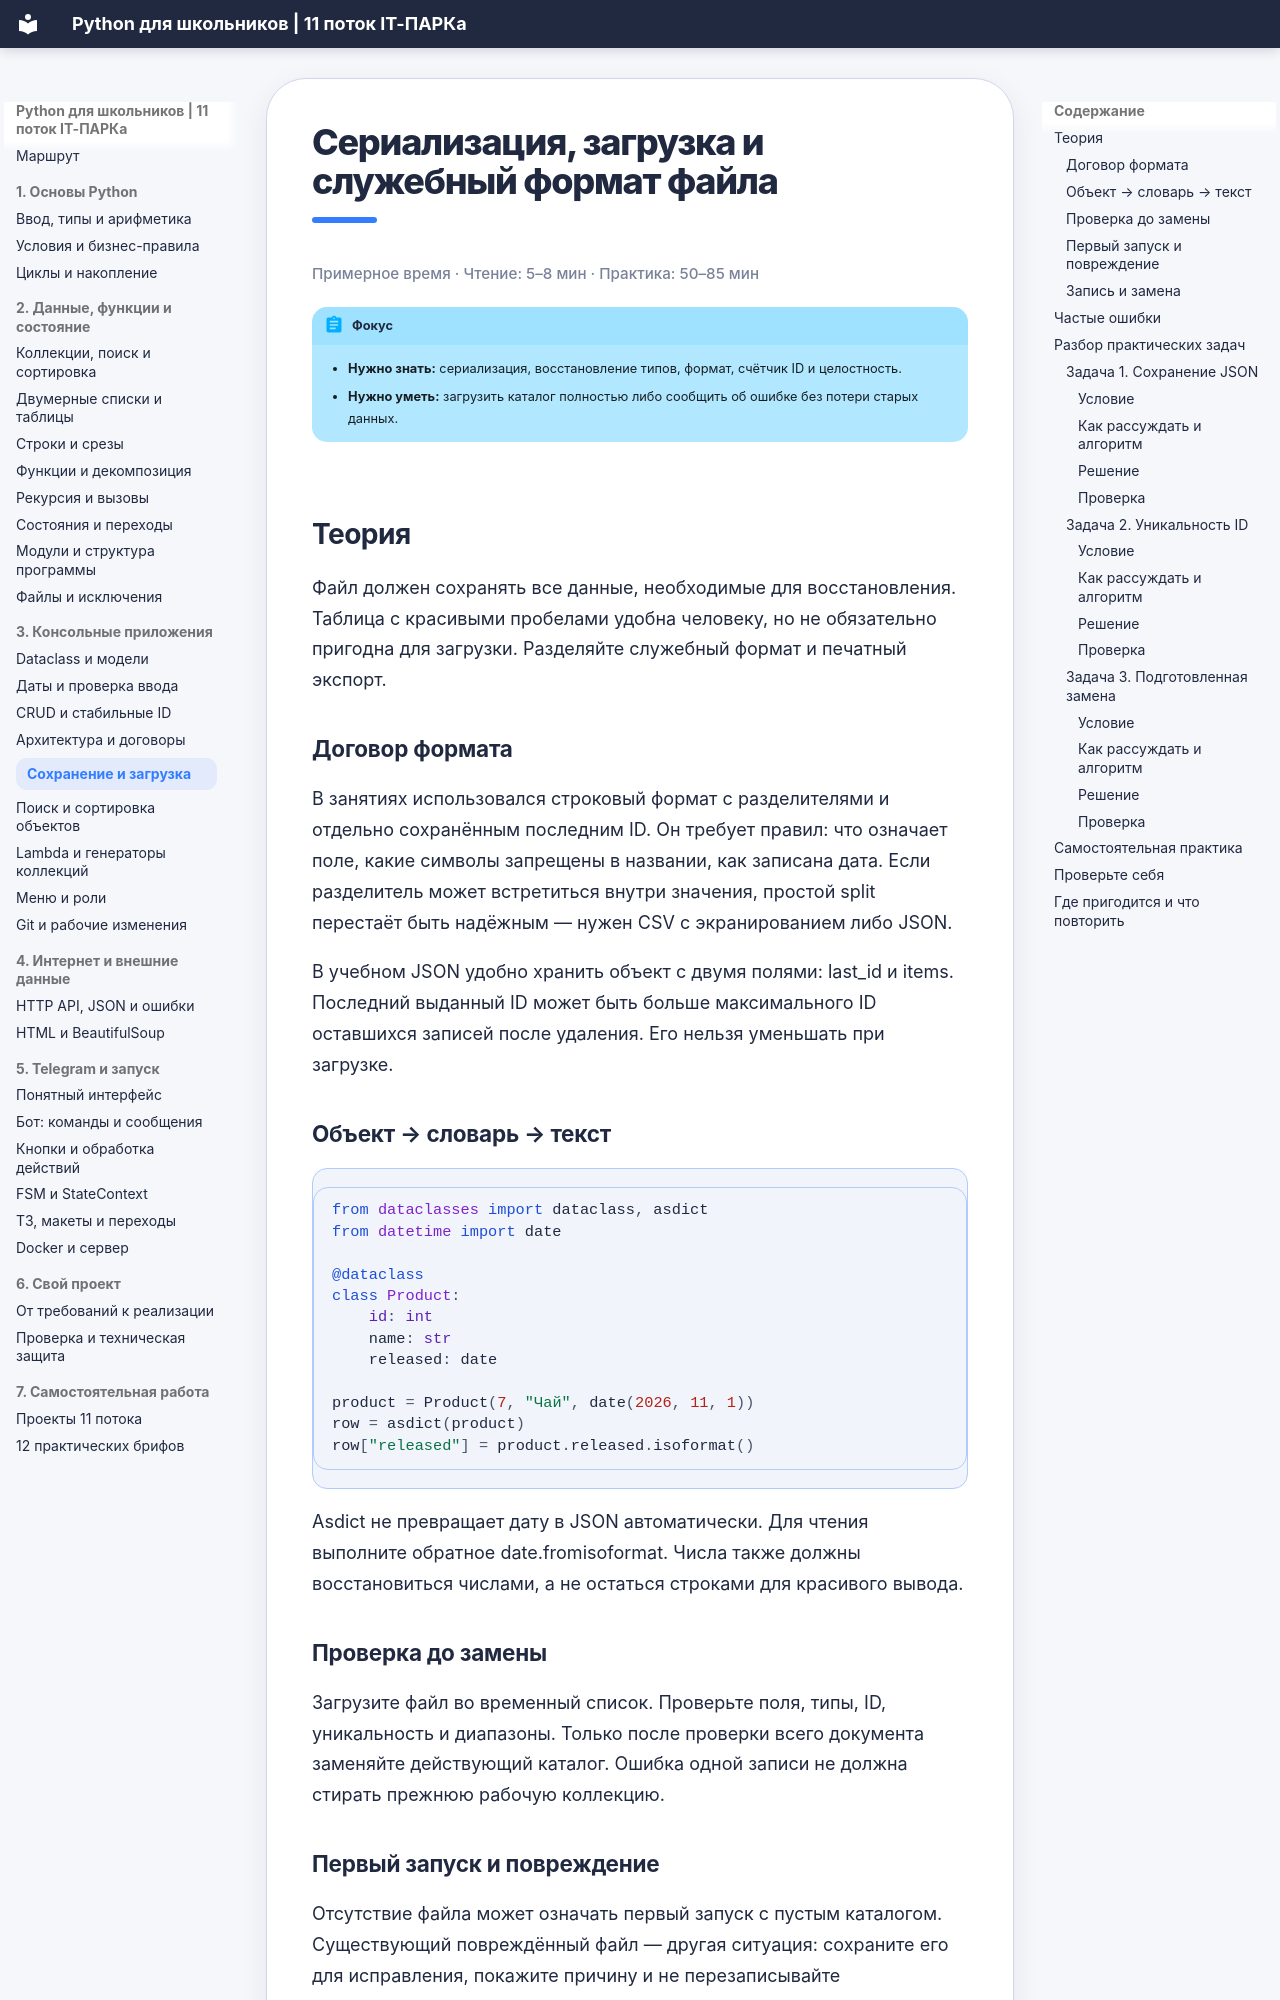

repository: itpark32/school-11-metodichka · page: storage/index.html · generator: mkdocs

# Сериализация, загрузка и служебный формат файла

<p class="reading-time">Примерное время · Чтение: 5–8 мин · Практика: 50–85 мин</p>

!!! abstract "Фокус"
    - **Нужно знать:** сериализация, восстановление типов, формат, счётчик ID и целостность.
    - **Нужно уметь:** загрузить каталог полностью либо сообщить об ошибке без потери старых данных.

## Теория

Файл должен сохранять все данные, необходимые для восстановления. Таблица с красивыми пробелами удобна человеку, но не обязательно пригодна для загрузки. Разделяйте служебный формат и печатный экспорт.

### Договор формата

В занятиях использовался строковый формат с разделителями и отдельно сохранённым последним ID. Он требует правил: что означает поле, какие символы запрещены в названии, как записана дата. Если разделитель может встретиться внутри значения, простой split перестаёт быть надёжным — нужен CSV с экранированием либо JSON.

В учебном JSON удобно хранить объект с двумя полями: last_id и items. Последний выданный ID может быть больше максимального ID оставшихся записей после удаления. Его нельзя уменьшать при загрузке.

### Объект → словарь → текст

```python
from dataclasses import dataclass, asdict
from datetime import date

@dataclass
class Product:
    id: int
    name: str
    released: date

product = Product(7, "Чай", date(2026, 11, 1))
row = asdict(product)
row["released"] = product.released.isoformat()
```

Asdict не превращает дату в JSON автоматически. Для чтения выполните обратное date.fromisoformat. Числа также должны восстановиться числами, а не остаться строками для красивого вывода.
